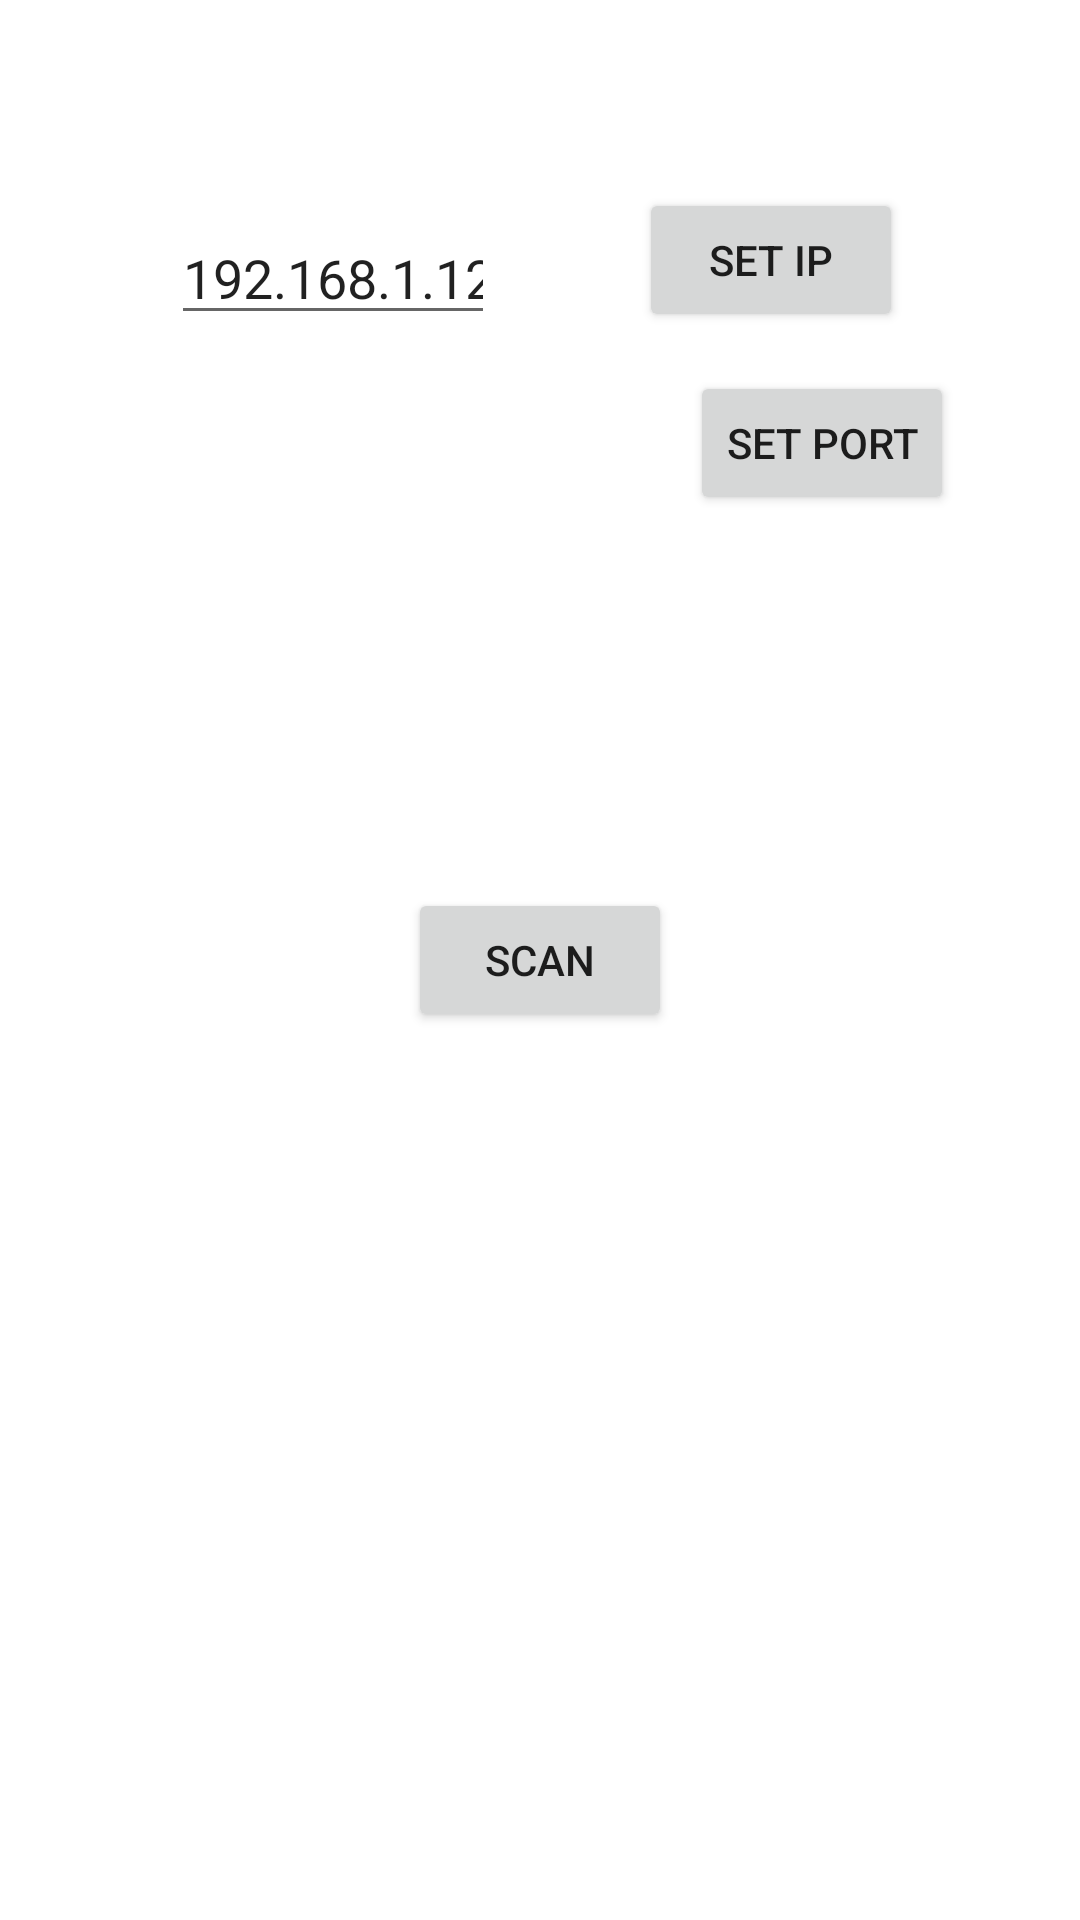

Write the Android layout XML for this screen, with the resource values it uses.
<!-- AndroidManifest.xml: application theme Theme.Swampsploit -->
<!-- res/layout/fragment_host_scanner.xml -->
<?xml version="1.0" encoding="utf-8"?>
<androidx.constraintlayout.widget.ConstraintLayout xmlns:android="http://schemas.android.com/apk/res/android"
    xmlns:app="http://schemas.android.com/apk/res-auto"
    xmlns:tools="http://schemas.android.com/tools"
    android:id="@+id/ConstraintLayout"
    android:layout_width="match_parent"
    android:layout_height="match_parent"
    tools:context=".ui.scanner.HostScanner">

    <Button
        android:id="@+id/button"
        android:layout_width="wrap_content"
        android:layout_height="wrap_content"
        android:text="Scan"
        app:layout_constraintBottom_toBottomOf="parent"
        app:layout_constraintEnd_toEndOf="parent"
        app:layout_constraintStart_toStartOf="parent"
        app:layout_constraintTop_toTopOf="parent" />

    <EditText
        android:id="@+id/editTextPort"
        android:layout_width="0dp"
        android:layout_height="43dp"
        android:layout_marginStart="122dp"
        android:layout_marginTop="173dp"
        android:layout_marginEnd="46dp"
        android:layout_marginBottom="174dp"
        android:ems="10"
        android:inputType="number"
        app:layout_constraintBottom_toBottomOf="@+id/button"
        app:layout_constraintEnd_toStartOf="@+id/buttonSetPort"
        app:layout_constraintStart_toStartOf="parent"
        app:layout_constraintTop_toTopOf="parent"
        tools:text="22" />

    <Button
        android:id="@+id/buttonSetPort"
        android:layout_width="wrap_content"
        android:layout_height="wrap_content"
        android:layout_marginEnd="42dp"
        android:text="Set Port"
        app:layout_constraintBottom_toBottomOf="@+id/editTextPort"
        app:layout_constraintEnd_toEndOf="parent"
        app:layout_constraintStart_toEndOf="@+id/editTextPort" />

    <EditText
        android:id="@+id/editTextIpAddr"
        android:layout_width="0dp"
        android:layout_height="0dp"
        android:layout_marginStart="57dp"
        android:layout_marginTop="10dp"
        android:layout_marginEnd="48dp"
        android:layout_marginBottom="12dp"
        android:ems="10"
        android:inputType="textPersonName"
        android:text="192.168.1.12"
        app:layout_constraintBottom_toTopOf="@+id/buttonSetPort"
        app:layout_constraintEnd_toStartOf="@+id/buttonSetIP"
        app:layout_constraintStart_toStartOf="parent"
        app:layout_constraintTop_toTopOf="@+id/buttonSetIP" />

    <Button
        android:id="@+id/buttonSetIP"
        android:layout_width="wrap_content"
        android:layout_height="wrap_content"
        android:layout_marginEnd="59dp"
        android:layout_marginBottom="13dp"
        android:text="SET IP"
        app:layout_constraintBottom_toTopOf="@+id/buttonSetPort"
        app:layout_constraintEnd_toEndOf="parent"
        app:layout_constraintStart_toEndOf="@+id/editTextIpAddr" />

</androidx.constraintlayout.widget.ConstraintLayout>
<!-- resources referenced by this layout -->
<resources>
  <style name="Theme.Swampsploit" parent="Theme.MaterialComponents.DayNight.DarkActionBar">
          
          <item name="colorPrimary">@color/dustyRed</item>
          <item name="colorPrimaryVariant">@color/yellow</item>
          <item name="colorOnPrimary">@color/offWhite</item>
          
          <item name="colorSecondary">@color/darkTeal</item>
          <item name="colorSecondaryVariant">@color/navyGreen</item>
          <item name="colorOnSecondary">@color/offWhite</item>
          
          <item name="android:statusBarColor">?attr/colorOnSecondary</item>
          
      </style>
  <color name="dustyRed">#C42A2A</color>
  <color name="yellow">#FFC154</color>
  <color name="offWhite">#FFE0DD</color>
  <color name="darkTeal">#347474</color>
  <color name="navyGreen">#013F51</color>
</resources>
